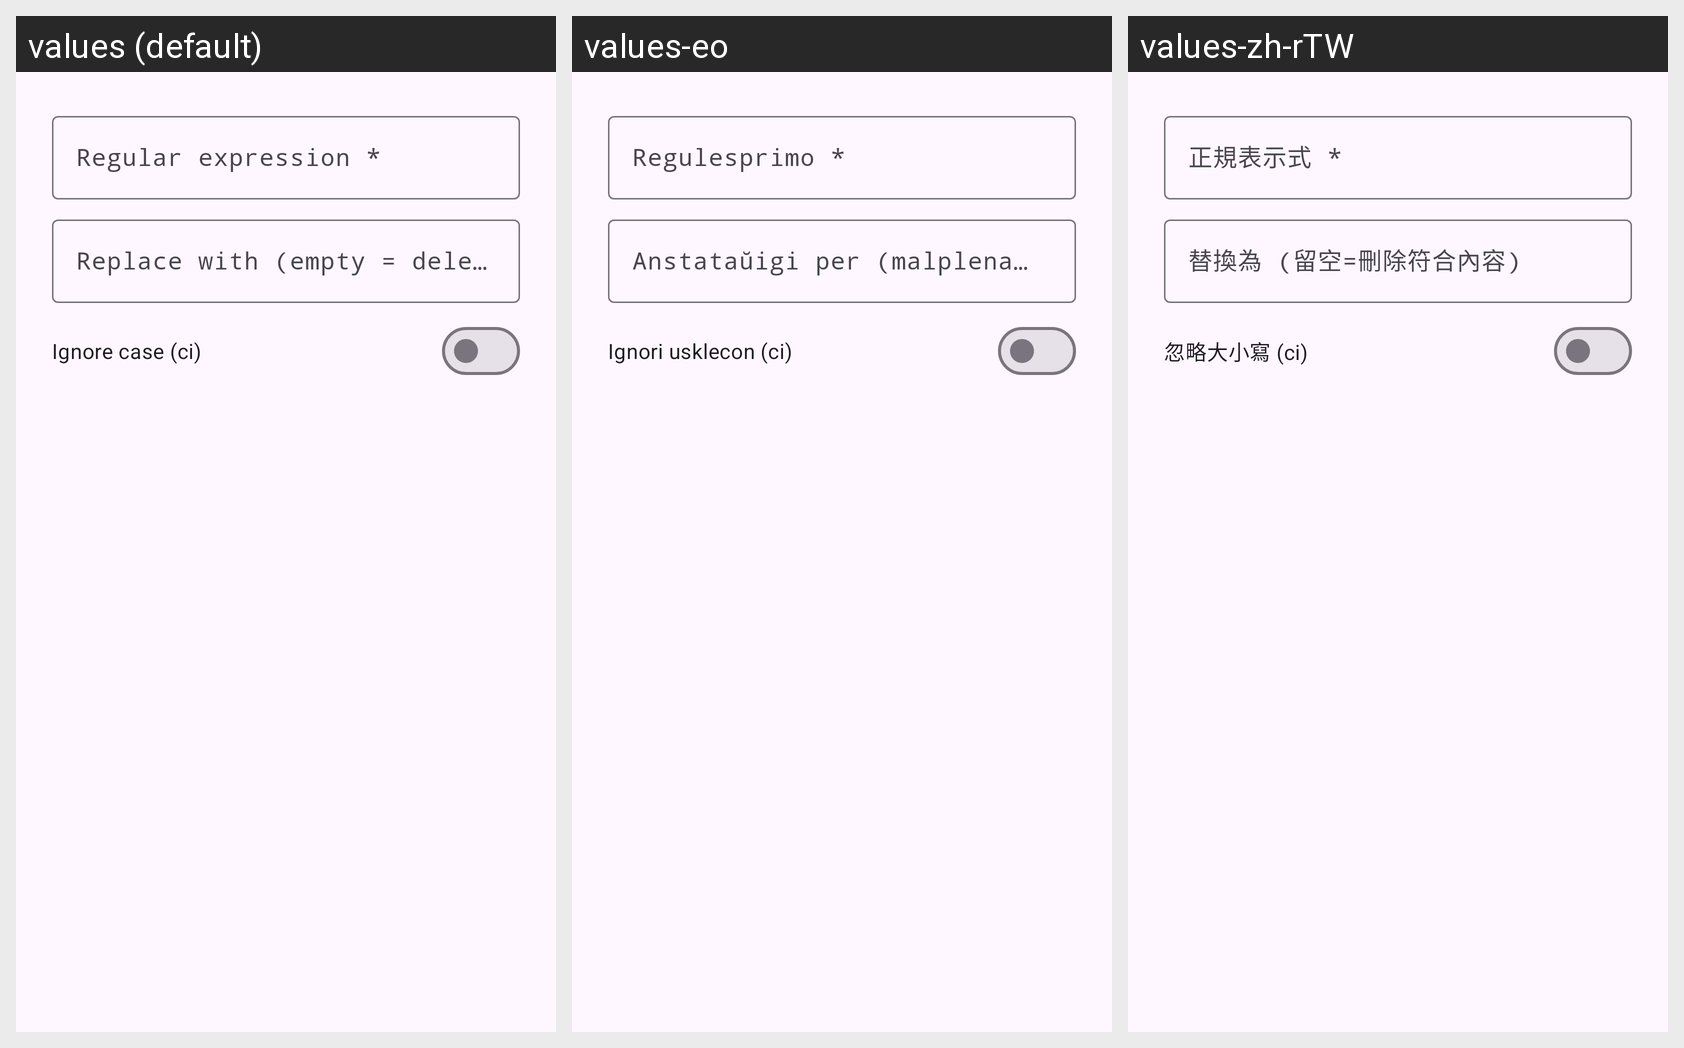

For this localized Android screen grid, give each drawn string resource with its value in every locale shown.
Android screen res/layout/dialog_replace_rule.xml rendered under 3 locales, left to right: values (default), values-eo, values-zh-rTW. Device: Nexus 5 (rendered at 1080×1920; each locale shown at half size, 540×960, under a caption strip naming it); theme Theme.AIGateway.
Other locales in the repository, not shown: values-es, values-fr, values-ja, values-ko, values-ru, values-zh-rCN.
Strings drawn on this screen, with the default value and each locale's value (text and hints the layout hard-codes, and strings that could not be matched under every locale, appear in the picture but are not listed):

rp_regex
  values: Regular expression *
  values-eo: Regulesprimo *
  values-zh-rTW: 正規表示式 *

rp_to
  values: Replace with (empty = delete match)
  values-eo: Anstataŭigi per (malplena = forigi la trovon)
  values-zh-rTW: 替換為 (留空=刪除符合內容)

rp_ci
  values: Ignore case (ci)
  values-eo: Ignori usklecon (ci)
  values-zh-rTW: 忽略大小寫 (ci)
